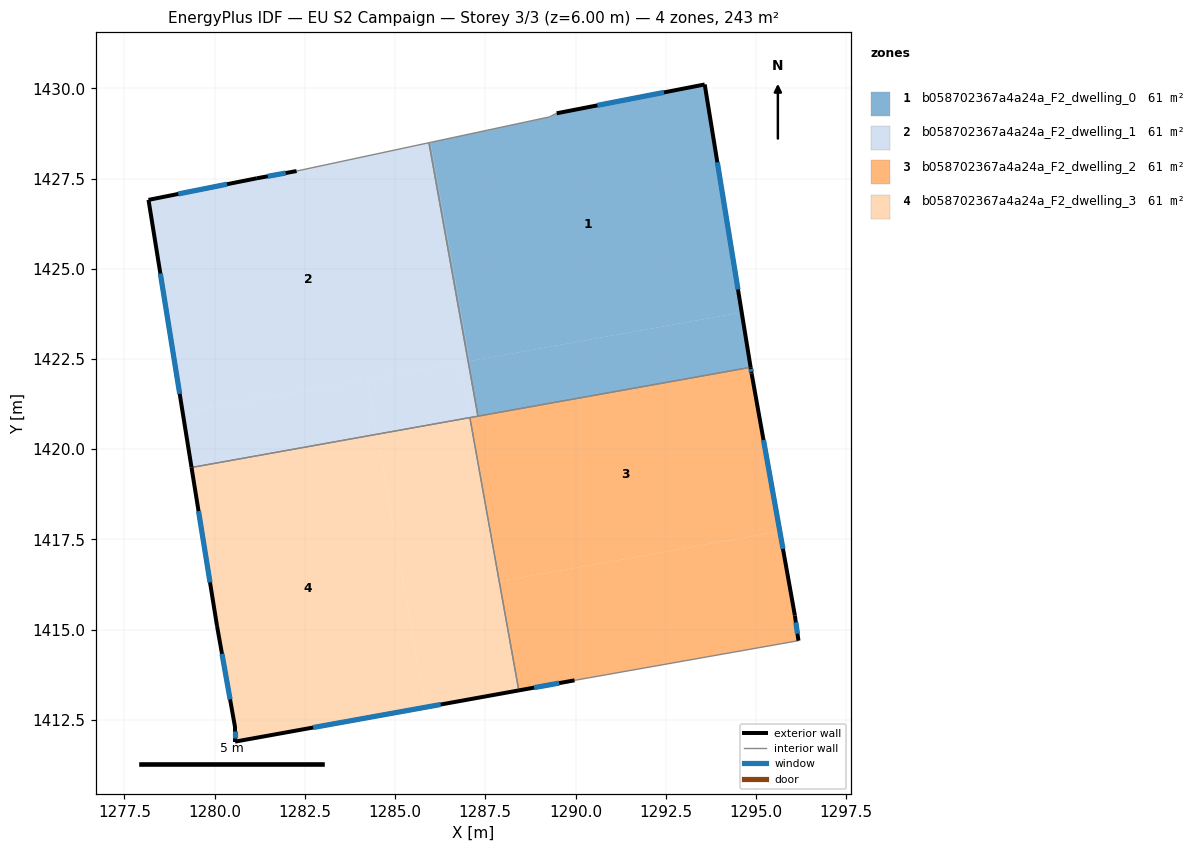
=== STOREY PLAN SPEC (per zone: floor XY polygon, exterior-wall plan segments, windows/doors) ===
zone 1: b058702367a4a24a_F2_dwelling_0  (60.7 m²)
  floor: (1293.58, 1430.11) (1294.60, 1423.79) (1287.07, 1422.44) (1285.98, 1428.50) (1289.28, 1429.21) (1289.48, 1429.31)
  floor: (1294.60, 1423.79) (1294.85, 1422.27) (1287.30, 1420.92) (1287.02, 1422.43)
  floor: (1285.98, 1428.50) (1287.07, 1422.44) (1287.02, 1422.43) (1285.94, 1428.49)
  exterior wall: (1293.58, 1430.11) – (1289.48, 1429.31)  [4.2 m]
    window: (1292.45, 1429.89) – (1290.61, 1429.53)  [2.5 m²]
  exterior wall: (1294.85, 1422.27) – (1293.58, 1430.11)  [7.9 m]
    window: (1294.50, 1424.43) – (1293.93, 1427.95)  [4.8 m²]
  interior walls: 4
zone 2: b058702367a4a24a_F2_dwelling_1  (60.7 m²)
  floor: (1285.94, 1428.49) (1287.02, 1422.43) (1279.12, 1421.02) (1278.17, 1426.91) (1281.17, 1427.51) (1282.27, 1427.71)
  floor: (1286.82, 1422.40) (1287.09, 1420.88) (1284.49, 1420.41) (1284.22, 1421.93)
  floor: (1284.22, 1421.93) (1284.49, 1420.41) (1279.36, 1419.49) (1279.12, 1421.02)
  floor: (1287.02, 1422.43) (1287.30, 1420.92) (1287.09, 1420.88) (1286.82, 1422.40)
  exterior wall: (1281.17, 1427.51) – (1278.17, 1426.91)  [3.1 m]
    window: (1280.34, 1427.34) – (1278.99, 1427.07)  [1.9 m²]
  exterior wall: (1282.27, 1427.71) – (1281.17, 1427.51)  [1.1 m]
    window: (1281.97, 1427.65) – (1281.47, 1427.56)  [0.7 m²]
  exterior wall: (1278.17, 1426.91) – (1279.36, 1419.49)  [7.5 m]
    window: (1278.50, 1424.87) – (1279.03, 1421.53)  [4.6 m²]
  interior walls: 4
zone 3: b058702367a4a24a_F2_dwelling_2  (60.7 m²)
  floor: (1294.88, 1422.10) (1295.66, 1417.73) (1287.91, 1416.34) (1287.09, 1420.88) (1294.85, 1422.27)
  floor: (1295.66, 1417.73) (1296.08, 1415.39) (1296.18, 1414.70) (1289.97, 1413.60) (1288.43, 1413.32) (1287.07, 1420.88) (1287.09, 1420.88) (1287.91, 1416.34)
  exterior wall: (1296.08, 1415.39) – (1294.88, 1422.10)  [6.8 m]
    window: (1295.75, 1417.24) – (1295.21, 1420.26)  [4.1 m²]
  exterior wall: (1296.18, 1414.70) – (1296.08, 1415.39)  [0.7 m]
    window: (1296.15, 1414.89) – (1296.11, 1415.20)  [0.4 m²]
  exterior wall: (1288.43, 1413.32) – (1289.97, 1413.60)  [1.6 m]
    window: (1288.85, 1413.39) – (1289.55, 1413.52)  [1.0 m²]
  exterior wall: (1294.88, 1422.10) – (1294.85, 1422.27)  [0.2 m]
    window: (1294.87, 1422.15) – (1294.86, 1422.22)  [0.1 m²]
  interior walls: 4
zone 4: b058702367a4a24a_F2_dwelling_3  (60.7 m²)
  floor: (1284.49, 1420.41) (1285.85, 1412.85) (1280.57, 1411.90) (1280.57, 1412.30) (1280.07, 1415.10) (1279.36, 1419.49)
  floor: (1287.07, 1420.88) (1288.43, 1413.32) (1285.85, 1412.85) (1284.49, 1420.41)
  exterior wall: (1280.57, 1411.90) – (1288.43, 1413.32)  [8.0 m]
    window: (1282.73, 1412.29) – (1286.26, 1412.93)  [4.8 m²]
  exterior wall: (1280.57, 1412.30) – (1280.57, 1411.90)  [0.4 m]
    window: (1280.57, 1412.19) – (1280.57, 1412.01)  [0.2 m²]
  exterior wall: (1280.07, 1415.10) – (1280.57, 1412.30)  [2.8 m]
    window: (1280.20, 1414.33) – (1280.43, 1413.07)  [1.7 m²]
  exterior wall: (1279.36, 1419.49) – (1280.07, 1415.10)  [4.5 m]
    window: (1279.55, 1418.28) – (1279.87, 1416.31)  [2.7 m²]
  interior walls: 2

=== DERIVED (storey summary) ===
Building: EU S2 Campaign
Storey: 3 of 3  (floor level z = 6.00 m)
Storey gross floor area: 242.7 m²
Zones on this storey: 4
  - b058702367a4a24a_F2_dwelling_0: floor 60.7 m²; exterior wall 12.1 m (36.4 m²); 2 window(s) 7.4 m²; WWR 20.2%
  - b058702367a4a24a_F2_dwelling_1: floor 60.7 m²; exterior wall 11.7 m (35.1 m²); 3 window(s) 7.1 m²; WWR 20.2%
  - b058702367a4a24a_F2_dwelling_2: floor 60.7 m²; exterior wall 9.3 m (27.8 m²); 4 window(s) 5.6 m²; WWR 20.2%
  - b058702367a4a24a_F2_dwelling_3: floor 60.7 m²; exterior wall 15.7 m (47.1 m²); 4 window(s) 9.5 m²; WWR 20.2%
Zone adjacency (shared interzone walls):
  - b058702367a4a24a_F2_dwelling_0 ↔ b058702367a4a24a_F2_dwelling_1
  - b058702367a4a24a_F2_dwelling_0 ↔ b058702367a4a24a_F2_dwelling_2
  - b058702367a4a24a_F2_dwelling_1 ↔ b058702367a4a24a_F2_dwelling_2
  - b058702367a4a24a_F2_dwelling_1 ↔ b058702367a4a24a_F2_dwelling_3
  - b058702367a4a24a_F2_dwelling_2 ↔ b058702367a4a24a_F2_dwelling_3